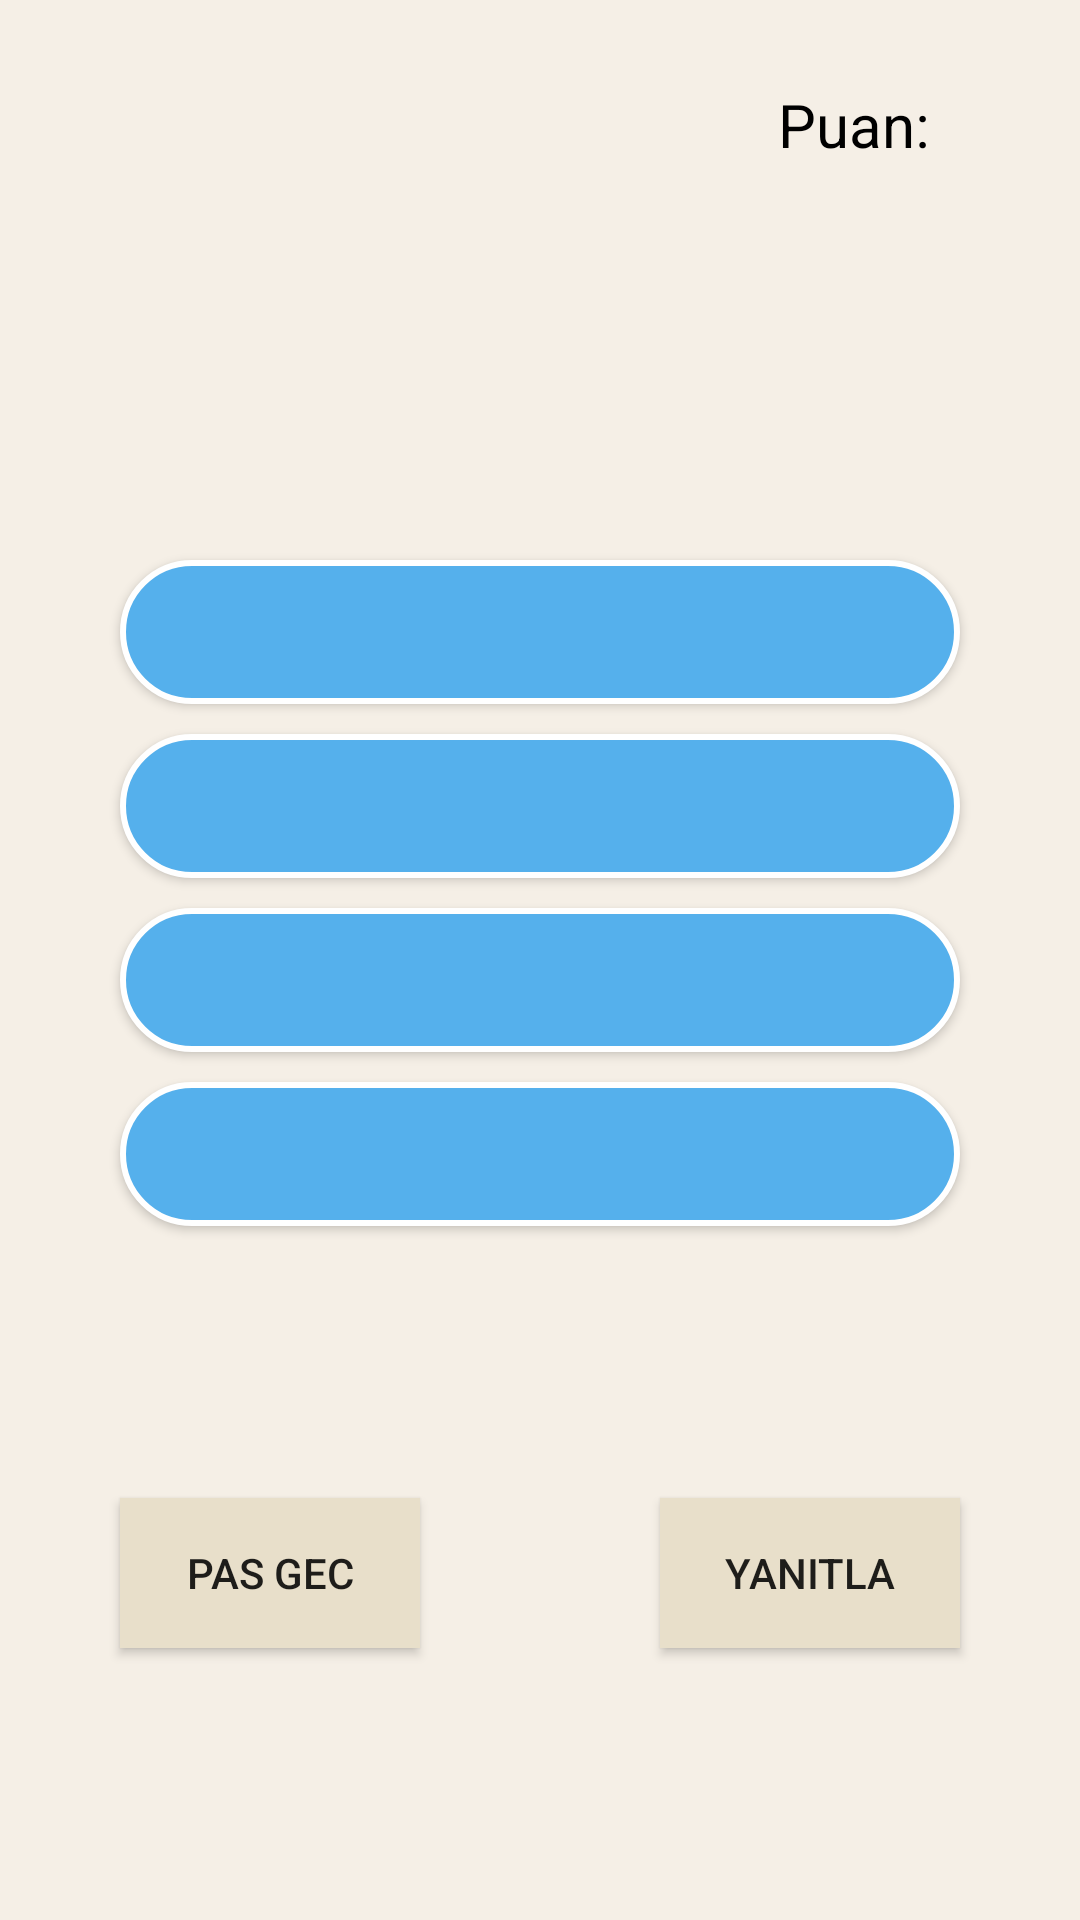

Android layout source for this screen:
<!-- AndroidManifest.xml: application theme Theme.TriviaGame -->
<!-- res/layout/activity_play.xml -->
<?xml version="1.0" encoding="utf-8"?>
<androidx.constraintlayout.widget.ConstraintLayout xmlns:android="http://schemas.android.com/apk/res/android"
    xmlns:app="http://schemas.android.com/apk/res-auto"
    xmlns:tools="http://schemas.android.com/tools"
    android:layout_width="match_parent"
    android:background="#F5EFE6"
    android:layout_height="match_parent">


    <TextView
        android:id="@+id/tvQuestion"
        android:layout_width="match_parent"
        android:layout_height="wrap_content"
        android:layout_marginHorizontal="20dp"
        android:layout_marginTop="80dp"
        android:textAlignment="center"
        android:textColor="@color/black"
        android:textSize="35sp"
        app:layout_constraintEnd_toEndOf="parent"
        app:layout_constraintStart_toStartOf="parent"
        app:layout_constraintTop_toTopOf="parent"
        tools:text="deneme soru" />

    <androidx.appcompat.widget.AppCompatButton
        android:id="@+id/btnAnswer1"
        android:layout_width="match_parent"
        android:layout_height="wrap_content"
        android:layout_marginHorizontal="40dp"
        android:layout_marginTop="60dp"
        android:background="@drawable/button_background"
        app:layout_constraintTop_toBottomOf="@+id/tvQuestion"
        tools:ignore="SpeakableTextPresentCheck"
        tools:layout_editor_absoluteX="0dp" />

    <androidx.appcompat.widget.AppCompatButton
        android:id="@+id/btnAnswer2"
        android:layout_width="match_parent"
        android:layout_height="wrap_content"
        android:layout_marginHorizontal="40dp"
        android:layout_marginTop="10dp"
        android:background="@drawable/button_background"
        app:layout_constraintTop_toBottomOf="@+id/btnAnswer1"
        tools:layout_editor_absoluteX="0dp" />

    <androidx.appcompat.widget.AppCompatButton
        android:id="@+id/btnAnswer3"
        android:layout_width="match_parent"
        android:layout_height="wrap_content"
        android:layout_marginHorizontal="40dp"
        android:layout_marginTop="10dp"
        android:background="@drawable/button_background"
        app:layout_constraintTop_toBottomOf="@+id/btnAnswer2"
        tools:layout_editor_absoluteX="0dp" />

    <androidx.appcompat.widget.AppCompatButton
        android:id="@+id/btnAnswer4"
        android:layout_width="match_parent"
        android:layout_height="wrap_content"
        android:layout_marginHorizontal="40dp"
        android:layout_marginTop="10dp"
        android:background="@drawable/button_background"
        app:layout_constraintTop_toBottomOf="@+id/btnAnswer3"
        tools:layout_editor_absoluteX="0dp" />

    <androidx.appcompat.widget.AppCompatButton
        android:id="@+id/btnAnswerIt"
        android:layout_width="100dp"
        android:layout_height="50dp"
        android:background="#E8DFCA"
        android:text="Yanitla"
        app:layout_constraintBottom_toBottomOf="parent"
        app:layout_constraintEnd_toEndOf="@+id/btnAnswer4"
        app:layout_constraintTop_toBottomOf="@+id/btnAnswer4" />

    <androidx.appcompat.widget.AppCompatButton
        android:id="@+id/btnNextQuestion"
        android:layout_width="100dp"
        android:layout_height="50dp"
        android:background="#E8DFCA"
        android:text="Pas gec"
        app:layout_constraintBottom_toBottomOf="parent"
        app:layout_constraintStart_toStartOf="@+id/btnAnswer4"
        app:layout_constraintTop_toBottomOf="@+id/btnAnswer4" />

    <TextView
        android:id="@+id/tvPoint"
        android:layout_width="wrap_content"
        android:layout_height="wrap_content"
        android:textSize="20sp"
        android:layout_marginTop="28dp"
        tools:text="0"
        android:textColor="@color/black"
        app:layout_constraintEnd_toEndOf="parent"
        app:layout_constraintHorizontal_bias="0.915"
        app:layout_constraintStart_toStartOf="parent"
        app:layout_constraintTop_toTopOf="parent" />

    <TextView
        android:id="@+id/tvPointString"
        android:layout_width="wrap_content"
        android:layout_height="wrap_content"
        android:layout_marginTop="28dp"
        android:text="Puan:"
        android:textColor="@color/black"
        android:textSize="20sp"
        app:layout_constraintEnd_toEndOf="parent"
        app:layout_constraintHorizontal_bias="0.838"
        app:layout_constraintStart_toStartOf="parent"
        app:layout_constraintTop_toTopOf="parent" />


</androidx.constraintlayout.widget.ConstraintLayout>
<!-- resources referenced by this layout -->
<resources>
  <!-- drawable button_background (drawable) -->
  <?xml version="1.0" encoding="utf-8"?>
  <shape xmlns:android="http://schemas.android.com/apk/res/android">
      <corners android:radius="600dp" />
      <stroke
          android:width="2dp"
          android:color="@android:color/white" />
      <solid android:color="#55B0EC">
  
      </solid>
  
  </shape>
  <style name="Theme.TriviaGame" parent="Theme.MaterialComponents.DayNight.DarkActionBar">
          
          <item name="colorPrimary">#0E0E30</item>
          <item name="colorPrimaryVariant">#4C6793</item>
          <item name="colorOnPrimary">@color/white</item>
          
          <item name="colorSecondary">@color/teal_200</item>
          <item name="colorSecondaryVariant">@color/teal_700</item>
          <item name="colorOnSecondary">@color/white</item>
          
          <item name="android:statusBarColor" tools:targetApi="l">?attr/colorPrimaryVariant</item>
          
      </style>
  <!-- not gathered from this repository: default colours our renderer supplied (Android Studio template values) -->
  <color name="teal_200">#FF03DAC5</color>
  <color name="teal_700">#FF018786</color>
  <color name="black">#FF000000</color>
  <color name="white">#FFFFFFFF</color>
</resources>
